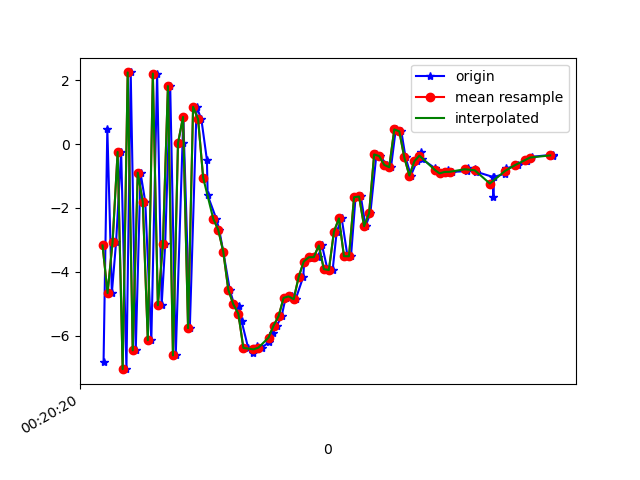

The file beside this chart, header and first rows:
1617668420664, 364057291634042, -6.8362722, -1.0519229, 3.9180174
1617668420679, 364057310864812, 0.4865, 0.3649, -4.944
1617668420697, 364057330095582, -4.666, -0.3742, 8.379
1617668420714, 364057349326352, -3.058, -0.1111, -8.632
1617668420734, 364057368557122, -0.2474, 0.5934, 9.191
1617668420755, 364057387787892, -7.05, -0.9358, -5.411
1617668420772, 364057407018662, 2.244, 0.8254, 1.885
1617668420792, 364057426249432, -6.46, -0.7697, 4.33
1617668420811, 364057445480202, -0.8963, 0.3344, -7.531
1617668420830, 364057464710972, -1.814, 0.2186, 9.383
1617668420854, 364057483941742, -6.143, -0.8864, -5.993
1617668420877, 364057503172512, 2.209, 1.023, 0.8816
1617668420895, 364057522403282, -5.048, -0.439, 6.374
1617668420909, 364057541634052, -3.144, 0.1045, -8.811
1617668420929, 364057560864822, 1.818, 1.112, 6.719
1617668420951, 364057580095592, -6.618, -0.4776, 1.088
1617668420978, 364057599326362, 0.02602, 0.6392, -6.499
1617668420981, 364057618557132, 0.85, 0.7899, 10.21
1617668421007, 364057637787902, -5.765, -0.662, 0.5291
1617668421034, 364057657018672, 1.169, 0.2297, 1.448
1617668421053, 364057676249442, 0.7758, -1.982, 11.76
1617668421075, 364057695480212, -0.4946, -1.296, 12.09
1617668421078, 364057714710982, -1.602, -0.6956, 11.84
1617668421112, 364057733941752, -2.335, -1.395, 11.02
1617668421124, 364057753172522, -2.684, -2.205, 10.54
1617668421140, 364057772403292, -3.368, -1.956, 9.701
1617668421166, 364057791634062, -4.563, -1.98, 8.122
1617668421183, 364057810864832, -5.018, -1.59, 5.74
1617668421203, 364057830095602, -5.082, -1.59, 3.738
1617668421213, 364057849326372, -5.547, -1.552, 2.742
1617668421239, 364057868557142, -6.385, -1.302, 1.369
1617668421260, 364057887787912, -6.544, -1.591, -0.5278
1617668421275, 364057907018682, -6.315, -1.795, -2.087
1617668421293, 364057926249452, -6.376, -1.387, -2.971
1617668421322, 364057945480222, -6.204, -0.7824, -3.841
1617668421336, 364057964710992, -5.92, -0.4701, -4.372
1617668421353, 364057983941762, -5.688, -0.2936, -5.203
1617668421372, 364058003172532, -5.39, -0.1357, -5.693
1617668421388, 364058022403302, -4.817, 0.1621, -5.87
1617668421412, 364058041634072, -4.77, 0.553, -5.754
1617668421428, 364058060864842, -4.859, 1.07, -5.792
1617668421458, 364058080095612, -4.156, 1.238, -6.052
1617668421462, 364058099326382, -3.679, 1.13, -6.053
1617668421483, 364058118557152, -3.563, 1.584, -6.088
1617668421496, 364058137787922, -3.526, 0.9626, -5.365
1617668421516, 364058157159783, -3.541, -0.0375, -3.98
1617668421533, 364058176390553, -3.176, 0.2306, -2.485
1617668421554, 364058195621323, -3.918, 0.1601, -2.38
1617668421575, 364058214852093, -3.943, -0.2805, -2.488
1617668421591, 364058234082863, -2.746, -0.615, -1.721
1617668421611, 364058253313633, -2.327, -1.15, -0.3814
1617668421634, 364058272544403, -3.511, -1.318, -0.2184
1617668421648, 364058291775173, -3.514, -0.3915, -0.2106
1617668421666, 364058311005943, -1.664, -0.4675, 0.7391
1617668421687, 364058330236713, -1.641, -1.826, 2.063
1617668421706, 364058349467483, -2.572, -1.436, 3.397
1617668421725, 364058368698253, -2.162, -0.2256, 3.653
1617668421749, 364058387929023, -0.3234, -0.3205, 4.474
1617668421764, 364058407159793, -0.3751, -0.8923, 6.133
1617668421790, 364058426390563, -0.6514, -1.381, 6.854
1617668421807, 364058445621333, -0.7247, -1.186, 6.778
... 31 more rows
